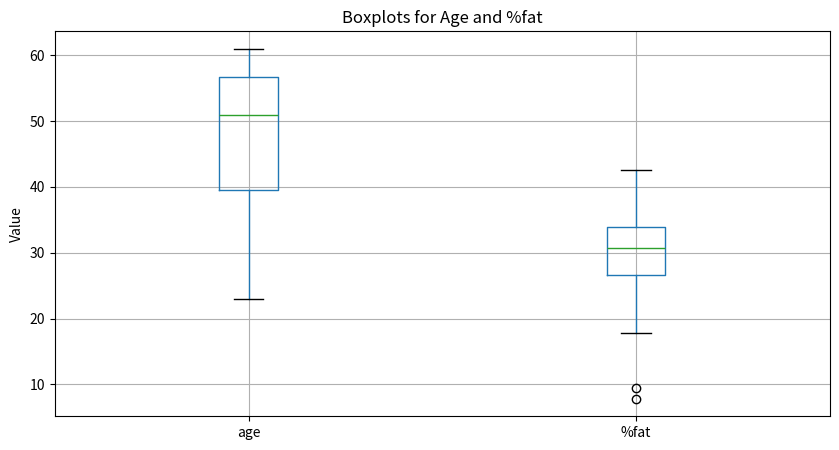
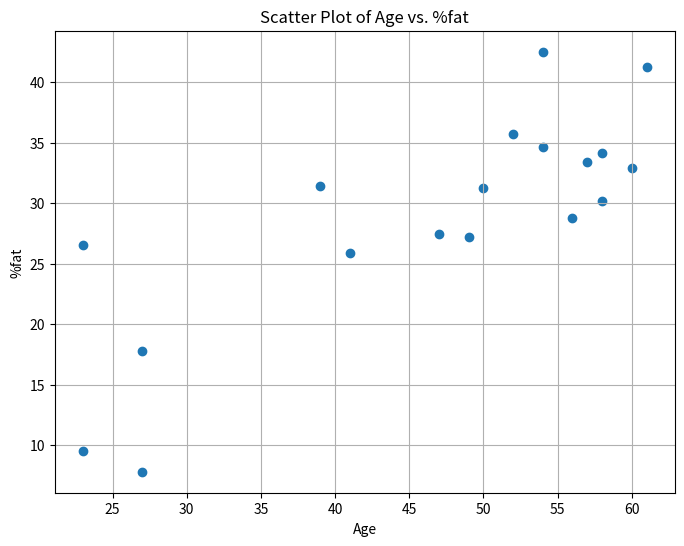
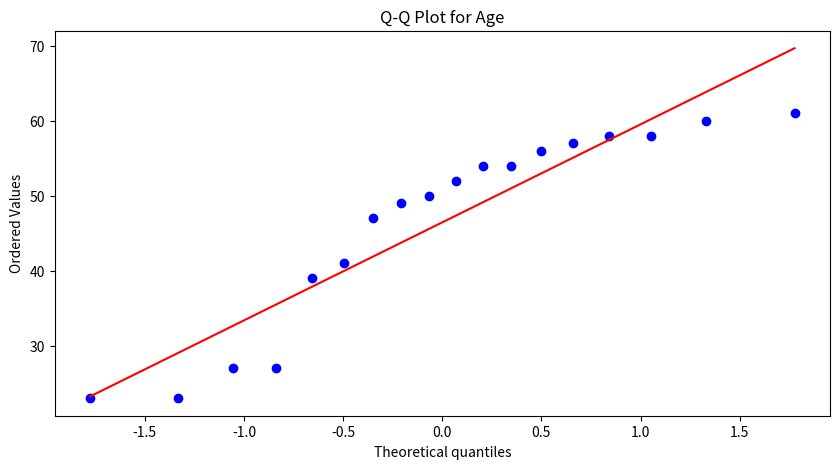
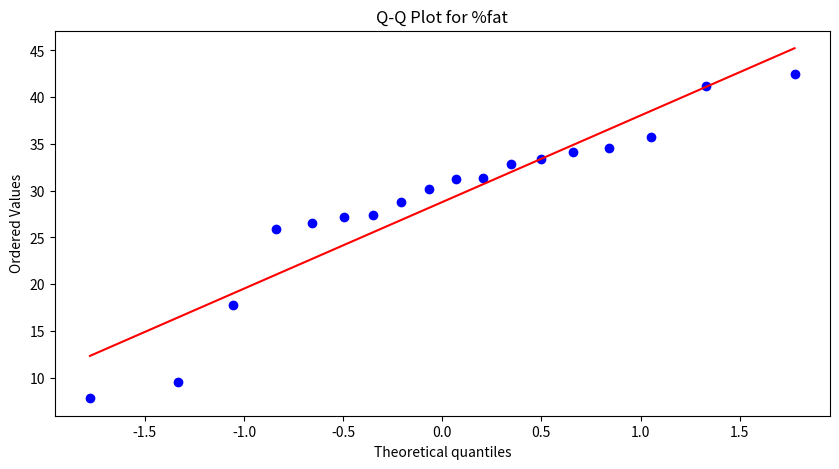

Python code for these plots, in order:
import pandas as pd
import matplotlib.pyplot as plt
import scipy.stats as stats
import numpy as np

# Create a DataFrame with the given data
data = pd.DataFrame({
    'age': [23, 23, 27, 27, 39, 41, 47, 49, 50, 54, 54, 56, 57, 58, 58, 60, 61, 52],
    '%fat': [9.5, 26.5, 7.8, 17.8, 31.4, 25.9, 27.4, 27.2, 31.2, 34.6, 42.5, 28.8, 33.4, 30.2, 34.1, 32.9, 41.2, 35.7]
})

# Calculate mean, median, and standard deviation for age and %fat
age_mean = data['age'].mean()
age_median = data['age'].median()
age_std = data['age'].std()

fat_mean = data['%fat'].mean()
fat_median = data['%fat'].median()
fat_std = data['%fat'].std()

print("Age Mean:", age_mean)
print("Age Median:", age_median)
print("Age Standard Deviation:", age_std)
print("%fat Mean:", fat_mean)
print("%fat Median:", fat_median)
print("%fat Standard Deviation:", fat_std)

# Create boxplots for age and %fat
plt.figure(figsize=(10, 5))
data.boxplot(column=['age', '%fat'])
plt.title("Boxplots for Age and %fat")
plt.ylabel("Value")
plt.show()

# Create a scatter plot for age and %fat
plt.figure(figsize=(8, 6))
plt.scatter(data['age'], data['%fat'])
plt.title("Scatter Plot of Age vs. %fat")
plt.xlabel("Age")
plt.ylabel("%fat")
plt.grid(True)
plt.show()

# Create a Q-Q plot for age and %fat
plt.figure(figsize=(10, 5))
stats.probplot(data['age'], dist="norm", plot=plt)
plt.title("Q-Q Plot for Age")
plt.show()

plt.figure(figsize=(10, 5))
stats.probplot(data['%fat'], dist="norm", plot=plt)
plt.title("Q-Q Plot for %fat")
plt.show()
